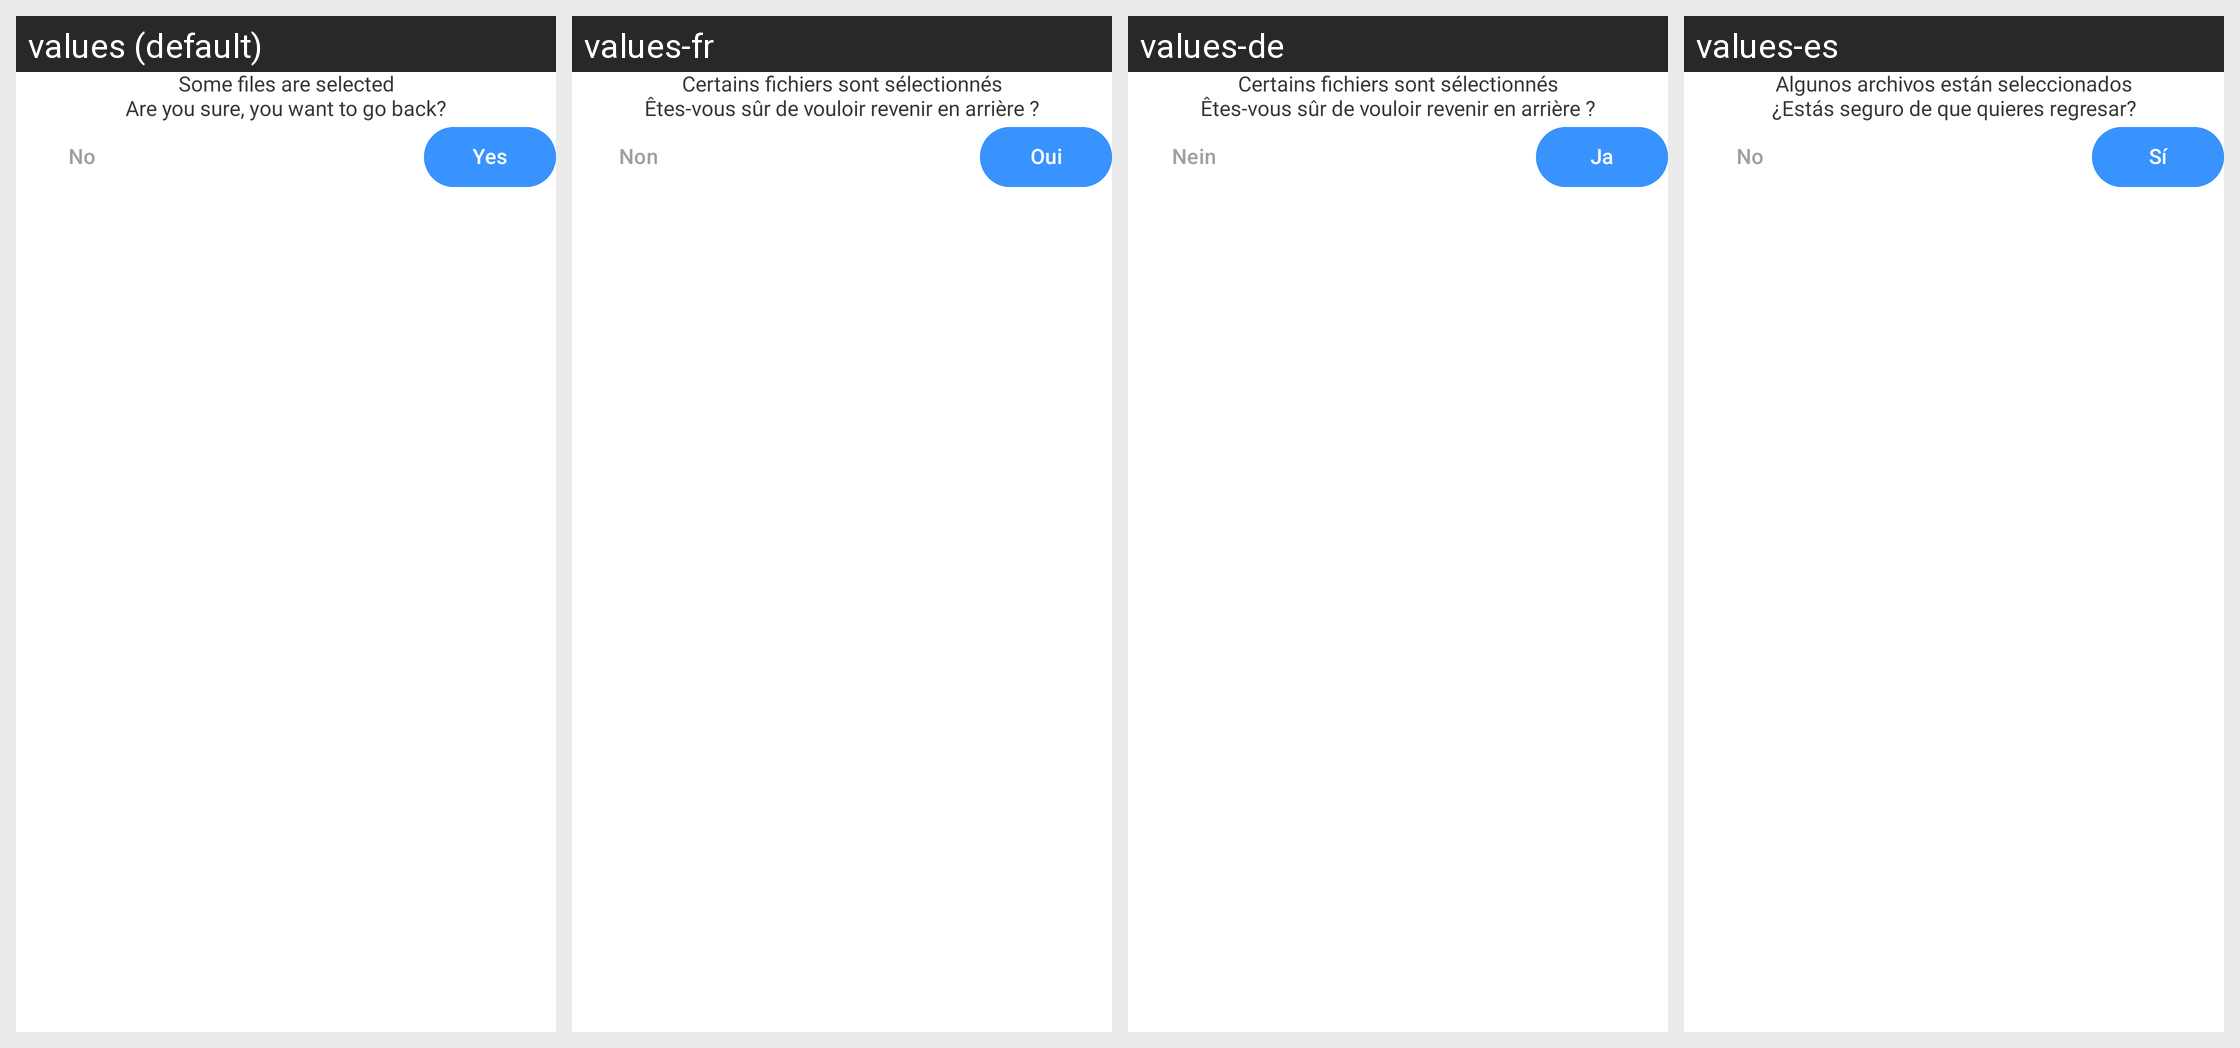

Strings drawn on this Android screen and how each of the app's shown locales translates them:
Android screen res/layout/selectedfilesdialog.xml rendered under 4 locales, left to right: values (default), values-fr, values-de, values-es. Device: Nexus 5 (rendered at 1080×1920; each locale shown at half size, 540×960, under a caption strip naming it); theme Theme.SmartSwitch.
Other locales in the repository, not shown: values-ar, values-hi, values-it, values-ur.
Strings drawn on this screen, with the default value and each locale's value (text and hints the layout hard-codes, and strings that could not be matched under every locale, appear in the picture but are not listed):

some_files_are_selected
  values: Some files are selected
  values-fr: Certains fichiers sont sélectionnés
  values-de: Certains fichiers sont sélectionnés
  values-es: Algunos archivos están seleccionados

are_you_sure_you_want_to_go_back
  values: Are you sure, you want to go back?
  values-fr: Êtes-vous sûr de vouloir revenir en arrière ?
  values-de: Êtes-vous sûr de vouloir revenir en arrière ?
  values-es: ¿Estás seguro de que quieres regresar?

yes
  values: Yes
  values-fr: Oui
  values-de: Ja
  values-es: Sí

no
  values: No
  values-fr: Non
  values-de: Nein
  values-es: No
